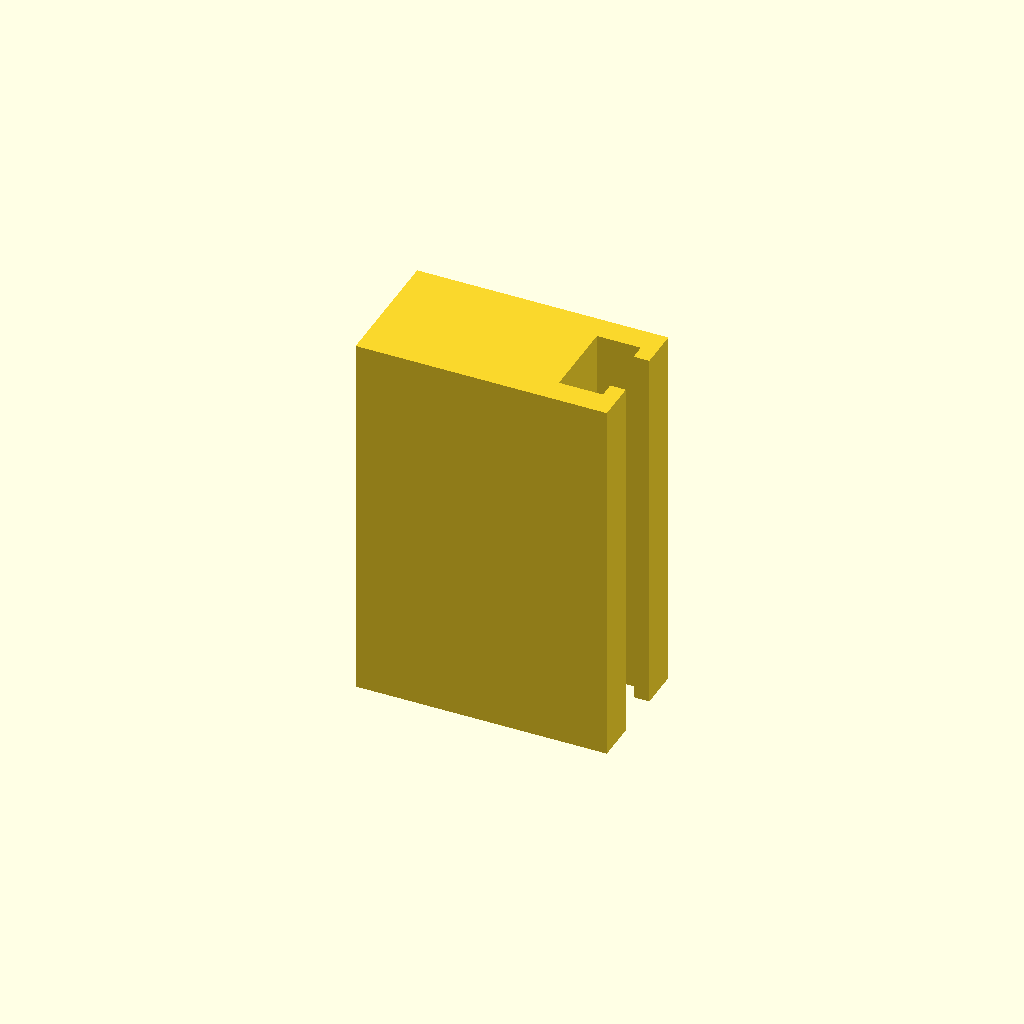
Cell 1: the model at its default parameters.
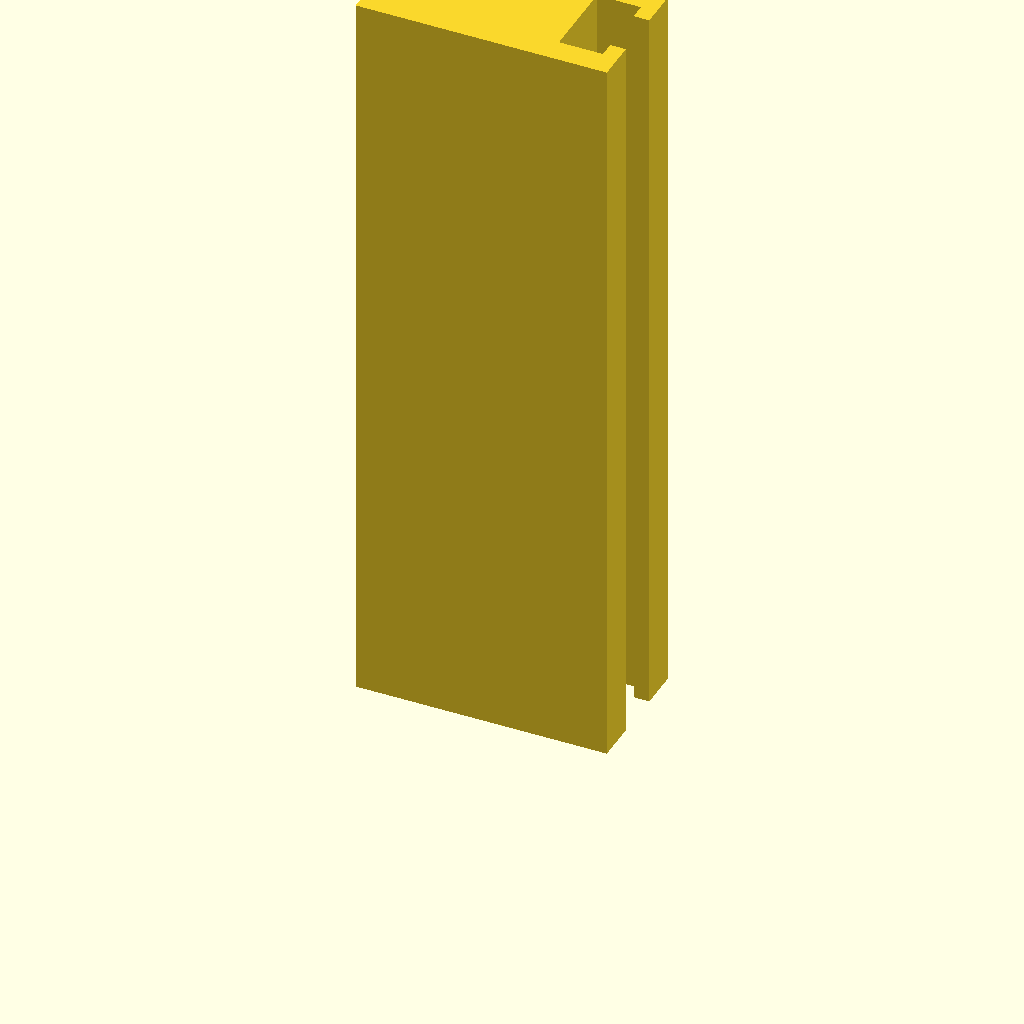
Cell 2 — profile_height set to 240, the other parameters unchanged.
One fixed orthographic camera (rotation 55°, 0°, 25°; colour scheme Cornfield) for every cell.
The OpenSCAD source (optional_data/data/sketch1/tslots/part_0058.scad):
$fn = 32;

// ----------------------------------------------------------------------
// T-slot rail: 80 x 42 mm section, 120 mm long
// ----------------------------------------------------------------------

// --- parameters (mm) ---
profile_height = 120;     // extrusion height
profile_points = 12;      // points of the closed outline

profile = [[0, 0], [80, 0], [80, 13], [75, 13], [75, 8], [61, 8], [61, 34], [75, 34], [75, 29], [80, 29], [80, 42], [0, 42]];  // single closed polygon, 12 points, counter clockwise

// --- the one profile operation ---
linear_extrude(height = profile_height) polygon(points = profile);
Parameter table extracted from the source (name, type, default, range or options):
profile_height: number, default 120
profile_points: number, default 12
